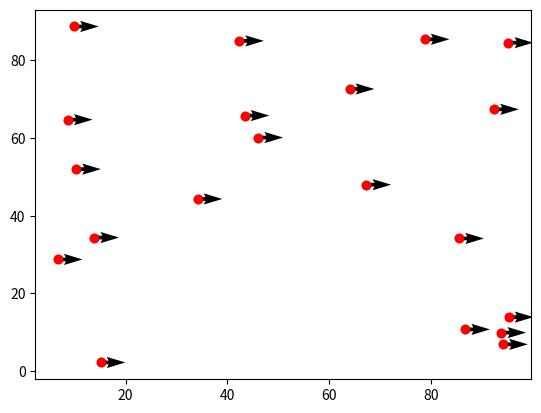

This figure's Python source: (Note: this script raises an exception after producing the figure.)
import math 
import numpy as np
import matplotlib.pyplot as plt 
import random 
from matplotlib import animation 
 
 

# Might be useful values
r = 58232*pow(10, 3)            # radius of Saturn with units [m]
M = 5.683*pow(10, 26)           # mass of Saturn with units [kg]
g = 10.44                       # gravity ofSaturn with units [m/s^2]
G = 6.674*pow(10, -11)          # gravitational constant with units [m^3 kg^-1 s^-2]
rho = 1000                      # density of particle in Saturn's rings with units [kg/m^3]
r_d = 500 * pow(10, -9)         # Average radius of particles with units [m]
V = 4/3 * math.pi * pow(r_d, 3) # Volume of particles 
m_p = rho / V                   # Mass of paricles 

# Generating random particle in a plot
x = [random.uniform(1, 100) for n in range(20)]
y = [random.uniform(1, 100) for n in range(20)]

#dt = 282*pow(10, 6)  / 16400      # t=x/v where v is velocity [m/s] and x is the leght of saturns rings [m]

#v_x = x * dt
#v_y = 0

# then do move them one point so that


# Make the data points move with correct velocity and gravitational field

class Particles():
    def __init__(self, p, v, m):
        self.p = p      # Position
        self.v = v      # Velocity
        self.m = m      # Mass

dx = np.ones_like(x)
dy = np.zeros_like(y)

# Plot the points and arrows
fig, ax = plt.subplots()

plt.scatter(x, y, color = 'red')
plt.quiver(x, y, dx, dy, scale =20)

for i in range(2):
    x_new = [random.uniform(1, 100) for n in range(200)] 
    y_new = [random.uniform(1, 100) for n in range(200)] 
    dx_new = np.ones_like(x)
    dy_new = np.zeros_like(y)

    sc = plt.scatter(x, y, color = 'red')
    plt.quiver(x_new, y_new, dx_new, dy_new, scale=20)
    plt.pause(2)

    for j in range(2):
        x_new[j] += [random.uniform(1, 100) for n in range(200)] * 2
        y_new[j] = [random.uniform(1, 100) for n in range(200)] 
    #ax.scatter(x, y, color = 'red')
    sc.set_offsets(np.c_[x_new, y_new]) 
    plt.pause(2)
    ax.clear()

plt.show()
